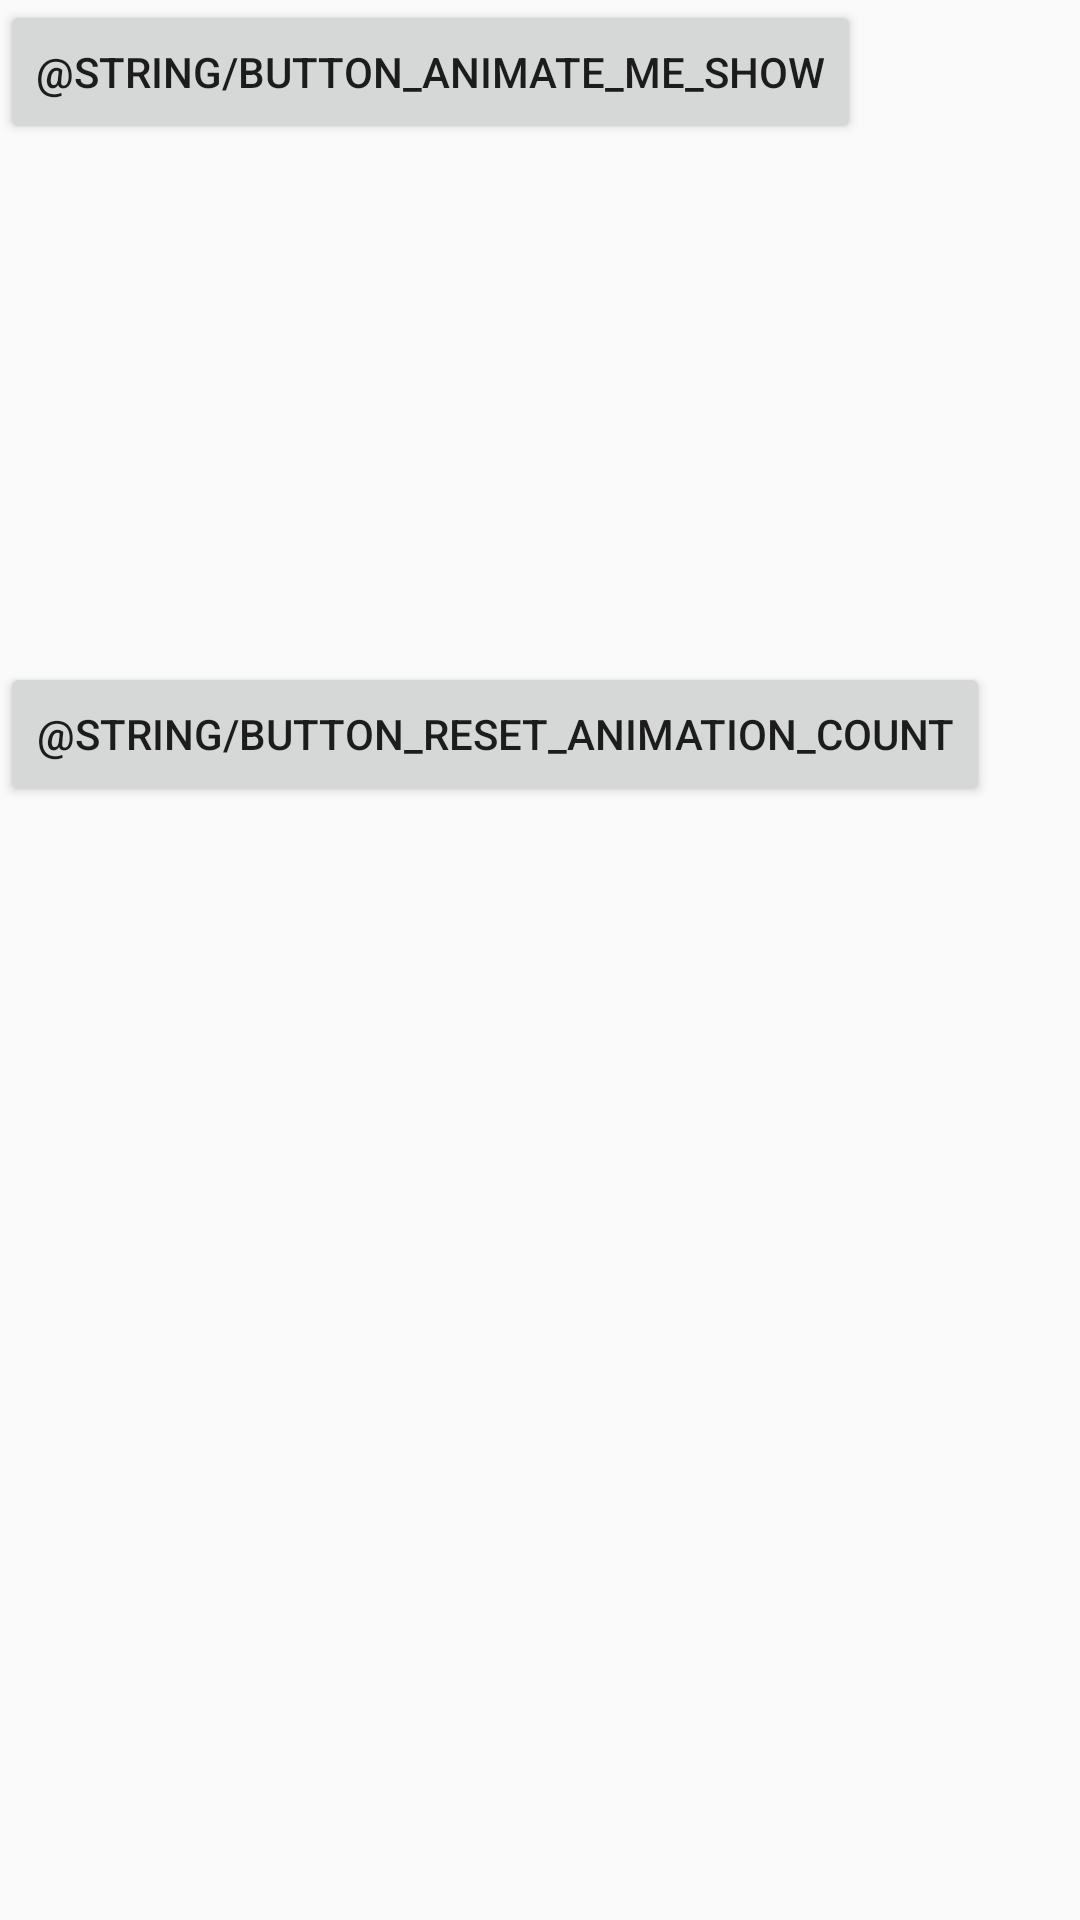

Here is an Android app screen rendered from its layout file. Give the layout XML and the strings, colors and styles it references.
<!-- AndroidManifest.xml: application theme AppTheme -->
<!-- res/layout/activity_button_anim.xml -->
<?xml version="1.0" encoding="utf-8"?>
<LinearLayout xmlns:android="http://schemas.android.com/apk/res/android"
  android:layout_width="match_parent"
  android:layout_height="match_parent"
  android:orientation="vertical">

  <Button
    android:id="@+id/button_animate"
    android:layout_width="wrap_content"
    android:layout_height="wrap_content"
    android:text="@string/button_animate_me_show" />

  <ImageView
    android:id="@+id/image_animate"
    android:layout_width="wrap_content"
    android:layout_height="wrap_content"
    android:contentDescription="@null"
    android:src="@drawable/car_quicksand"
    android:visibility="invisible" />

  <Button
    android:id="@+id/button_reset_animation_count"
    android:layout_width="wrap_content"
    android:layout_height="wrap_content"
    android:text="@string/button_reset_animation_count" />

</LinearLayout>
<!-- resources referenced by this layout -->
<resources>
  <style name="AppTheme" parent="android:Theme.Holo.Light.DarkActionBar">
      
    </style>
</resources>
